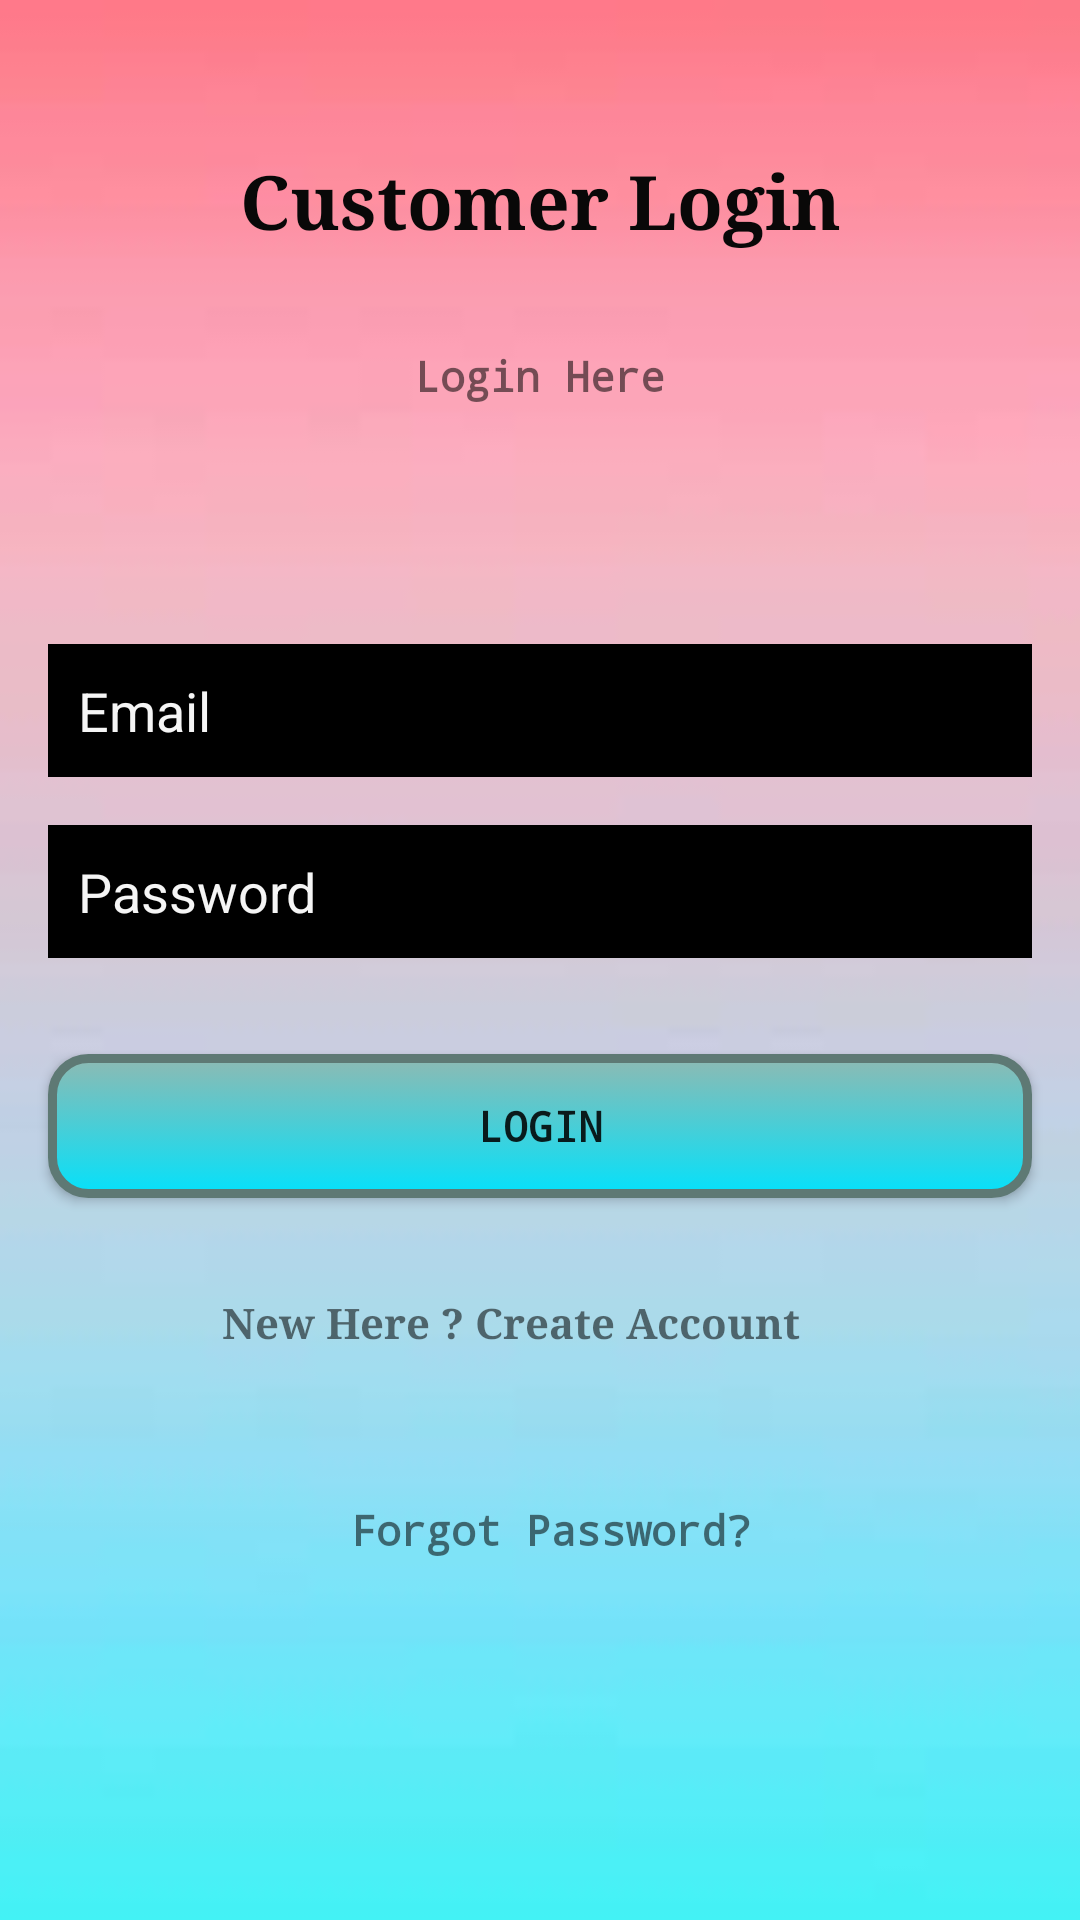

This screen was rendered from an Android layout file. Write that file and the resources it references.
<!-- AndroidManifest.xml: application theme AppTheme -->
<!-- res/layout/activity_customer_login.xml -->
<?xml version="1.0" encoding="utf-8"?>
<androidx.constraintlayout.widget.ConstraintLayout xmlns:android="http://schemas.android.com/apk/res/android"
    xmlns:app="http://schemas.android.com/apk/res-auto"
    xmlns:tools="http://schemas.android.com/tools"
    android:layout_width="match_parent"
    android:layout_height="match_parent"
    android:background="@drawable/backgound"
    tools:context=".CustomerLogin" >

    <TextView
        android:id="@+id/textView6"
        android:layout_width="wrap_content"
        android:layout_height="wrap_content"
        android:layout_marginTop="50dp"
        android:text="Customer Login"
        android:textColor="#090808"
        android:textSize="25sp"
        android:textStyle="bold"
        app:fontFamily="serif"
        app:layout_constraintEnd_toEndOf="parent"
        app:layout_constraintStart_toStartOf="parent"
        app:layout_constraintTop_toTopOf="parent" />

    <TextView
        android:id="@+id/textView7"
        android:layout_width="wrap_content"
        android:layout_height="wrap_content"
        android:layout_marginTop="32dp"
        android:text="Login Here"
        android:textStyle="bold"
        app:fontFamily="monospace"
        app:layout_constraintEnd_toEndOf="parent"
        app:layout_constraintStart_toStartOf="parent"
        app:layout_constraintTop_toBottomOf="@+id/textView6" />

    <EditText
        android:id="@+id/customerloginEmail"
        android:layout_width="0dp"
        android:layout_height="wrap_content"
        android:layout_marginStart="16dp"
        android:layout_marginLeft="16dp"
        android:layout_marginTop="80dp"
        android:layout_marginEnd="16dp"
        android:layout_marginRight="16dp"
        android:background="@android:color/black"
        android:ems="10"
        android:hint="Email"
        android:inputType="textPersonName"
        android:padding="10dp"
        android:textColor="#FFFFFF"
        android:textColorHint="#FAFAFAFA"
        android:typeface="normal"
        app:layout_constraintEnd_toEndOf="parent"
        app:layout_constraintStart_toStartOf="parent"
        app:layout_constraintTop_toBottomOf="@+id/textView7" />

    <EditText
        android:id="@+id/customerloginpassword"
        android:layout_width="0dp"
        android:layout_height="wrap_content"
        android:layout_marginStart="16dp"
        android:layout_marginLeft="16dp"
        android:layout_marginTop="16dp"
        android:layout_marginEnd="16dp"
        android:layout_marginRight="16dp"
        android:background="@android:color/black"
        android:ems="10"
        android:hint="Password"
        android:inputType="textPassword"
        android:padding="10dp"
        android:textColor="#FFFFFF"
        android:textColorHint="#FAFAFAFA"
        android:typeface="normal"
        app:layout_constraintEnd_toEndOf="parent"
        app:layout_constraintStart_toStartOf="parent"
        app:layout_constraintTop_toBottomOf="@+id/customerloginEmail" />

    <Button
        android:id="@+id/customerloginBtn"
        android:layout_width="0dp"
        android:layout_height="wrap_content"
        android:layout_marginStart="16dp"
        android:layout_marginLeft="16dp"
        android:layout_marginTop="32dp"
        android:layout_marginEnd="16dp"
        android:layout_marginRight="16dp"
        android:background="@drawable/normalbutton"
        android:text="Login"
        android:textStyle="bold"
        android:typeface="monospace"
        app:layout_constraintEnd_toEndOf="parent"
        app:layout_constraintStart_toStartOf="parent"
        app:layout_constraintTop_toBottomOf="@+id/customerloginpassword" />

    <TextView
        android:id="@+id/customer2Text"
        android:layout_width="238dp"
        android:layout_height="19dp"
        android:layout_marginTop="32dp"
        android:text="New Here ? Create Account"
        android:textStyle="bold"
        android:typeface="serif"
        app:fontFamily="serif"
        app:layout_constraintEnd_toEndOf="parent"
        app:layout_constraintHorizontal_bias="0.606"
        app:layout_constraintStart_toStartOf="parent"
        app:layout_constraintTop_toBottomOf="@+id/customerloginBtn" />

    <ProgressBar
        android:id="@+id/progressBar"
        style="?android:attr/progressBarStyle"
        android:layout_width="wrap_content"
        android:layout_height="wrap_content"
        android:layout_marginStart="187dp"
        android:layout_marginLeft="187dp"
        android:layout_marginTop="120dp"
        android:layout_marginEnd="176dp"
        android:layout_marginRight="176dp"
        android:visibility="invisible"
        app:layout_constraintEnd_toEndOf="parent"
        app:layout_constraintStart_toStartOf="parent"
        app:layout_constraintTop_toBottomOf="@+id/customer2Text" />

    <TextView
        android:id="@+id/cforgotPassword"
        android:layout_width="wrap_content"
        android:layout_height="wrap_content"
        android:layout_marginStart="180dp"
        android:layout_marginLeft="180dp"
        android:layout_marginTop="50dp"
        android:layout_marginEnd="173dp"
        android:layout_marginRight="173dp"
        android:layout_marginBottom="51dp"
        android:text="Forgot Password?"
        android:textStyle="bold"
        android:typeface="monospace"
        app:layout_constraintBottom_toTopOf="@+id/progressBar"
        app:layout_constraintEnd_toEndOf="parent"
        app:layout_constraintStart_toStartOf="parent"
        app:layout_constraintTop_toBottomOf="@+id/customer2Text" />
</androidx.constraintlayout.widget.ConstraintLayout>
<!-- resources referenced by this layout -->
<resources>
  <!-- drawable backgound: jpg bitmap (drawable, 1068 bytes) -->
  <!-- drawable normalbutton (drawable) -->
  <?xml version="1.0" encoding="utf-8"?>
  <selector xmlns:android="http://schemas.android.com/apk/res/android">
  
      <item android:state_pressed="true" >
          <shape android:shape="rectangle"  >
              <corners android:radius="12dip" />
              <stroke android:width="3dip" android:color="#5e7974" />
              <gradient android:angle="-90" android:startColor="#345953" android:endColor="#689a92"  />
          </shape>
      </item>
      <item android:state_focused="true">
          <shape android:shape="rectangle"  >
              <corners android:radius="12dip" />
              <stroke android:width="3dip" android:color="#5e7974" />
              <solid android:color="#05e1fa"/>
          </shape>
      </item>
      <item >
          <shape android:shape="rectangle"  >
              <corners android:radius="12dip" />
              <stroke android:width="3dip" android:color="#5e7974" />
              <gradient android:angle="-90" android:startColor="#8dbab3" android:endColor="#05e1fa" />
          </shape>
      </item>
  
  </selector>
  <style name="AppTheme" parent="Theme.AppCompat.Light.NoActionBar">
          <item name="colorPrimary">@color/colorPrimary</item>
          <item name="colorPrimaryDark">@color/colorPrimaryDark</item>
          <item name="colorAccent">@color/colorAccent</item>
      </style>
  <color name="colorPrimary">#008577</color>
  <color name="colorPrimaryDark">#00574B</color>
  <color name="colorAccent">#D81B60</color>
</resources>
